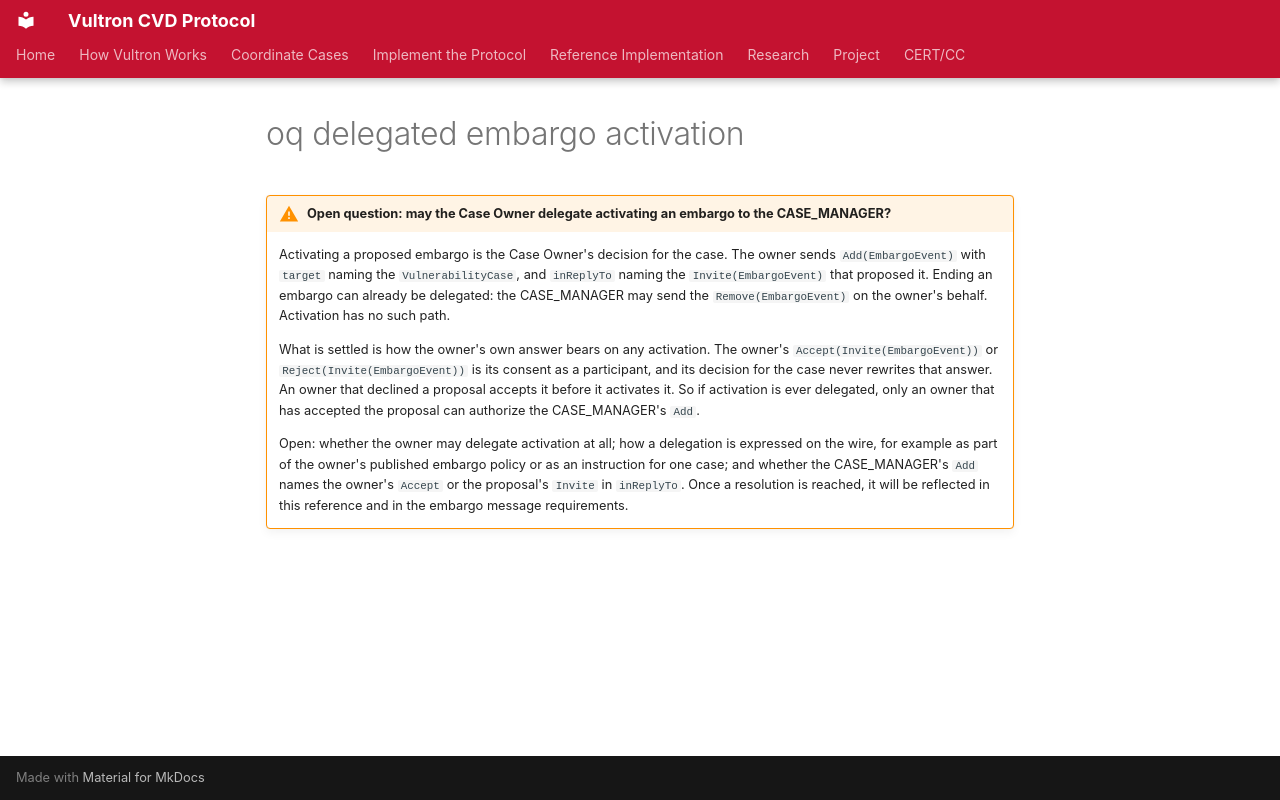

repository: CERTCC/Vultron · page: reference/vultron-spec/_oq-delegated-embargo-activation/index.html · generator: mkdocs

!!! warning "Open question: may the Case Owner delegate activating an embargo to the CASE_MANAGER?"
    Activating a proposed embargo is the Case Owner's decision for the case.
    The owner sends `Add(EmbargoEvent)` with `target` naming the `VulnerabilityCase`, and `inReplyTo` naming the `Invite(EmbargoEvent)` that proposed it.
    Ending an embargo can already be delegated: the CASE_MANAGER may send the `Remove(EmbargoEvent)` on the owner's behalf.
    Activation has no such path.

    What is settled is how the owner's own answer bears on any activation.
    The owner's `Accept(Invite(EmbargoEvent))` or `Reject(Invite(EmbargoEvent))` is its consent as a participant, and its decision for the case never rewrites that answer.
    An owner that declined a proposal accepts it before it activates it.
    So if activation is ever delegated, only an owner that has accepted the proposal can authorize the CASE_MANAGER's `Add`.

    Open: whether the owner may delegate activation at all; how a delegation is expressed on the wire, for example as part of the owner's published embargo policy or as an instruction for one case; and whether the CASE_MANAGER's `Add` names the owner's `Accept` or the proposal's `Invite` in `inReplyTo`.
    Once a resolution is reached, it will be reflected in this reference and in the embargo message requirements.
